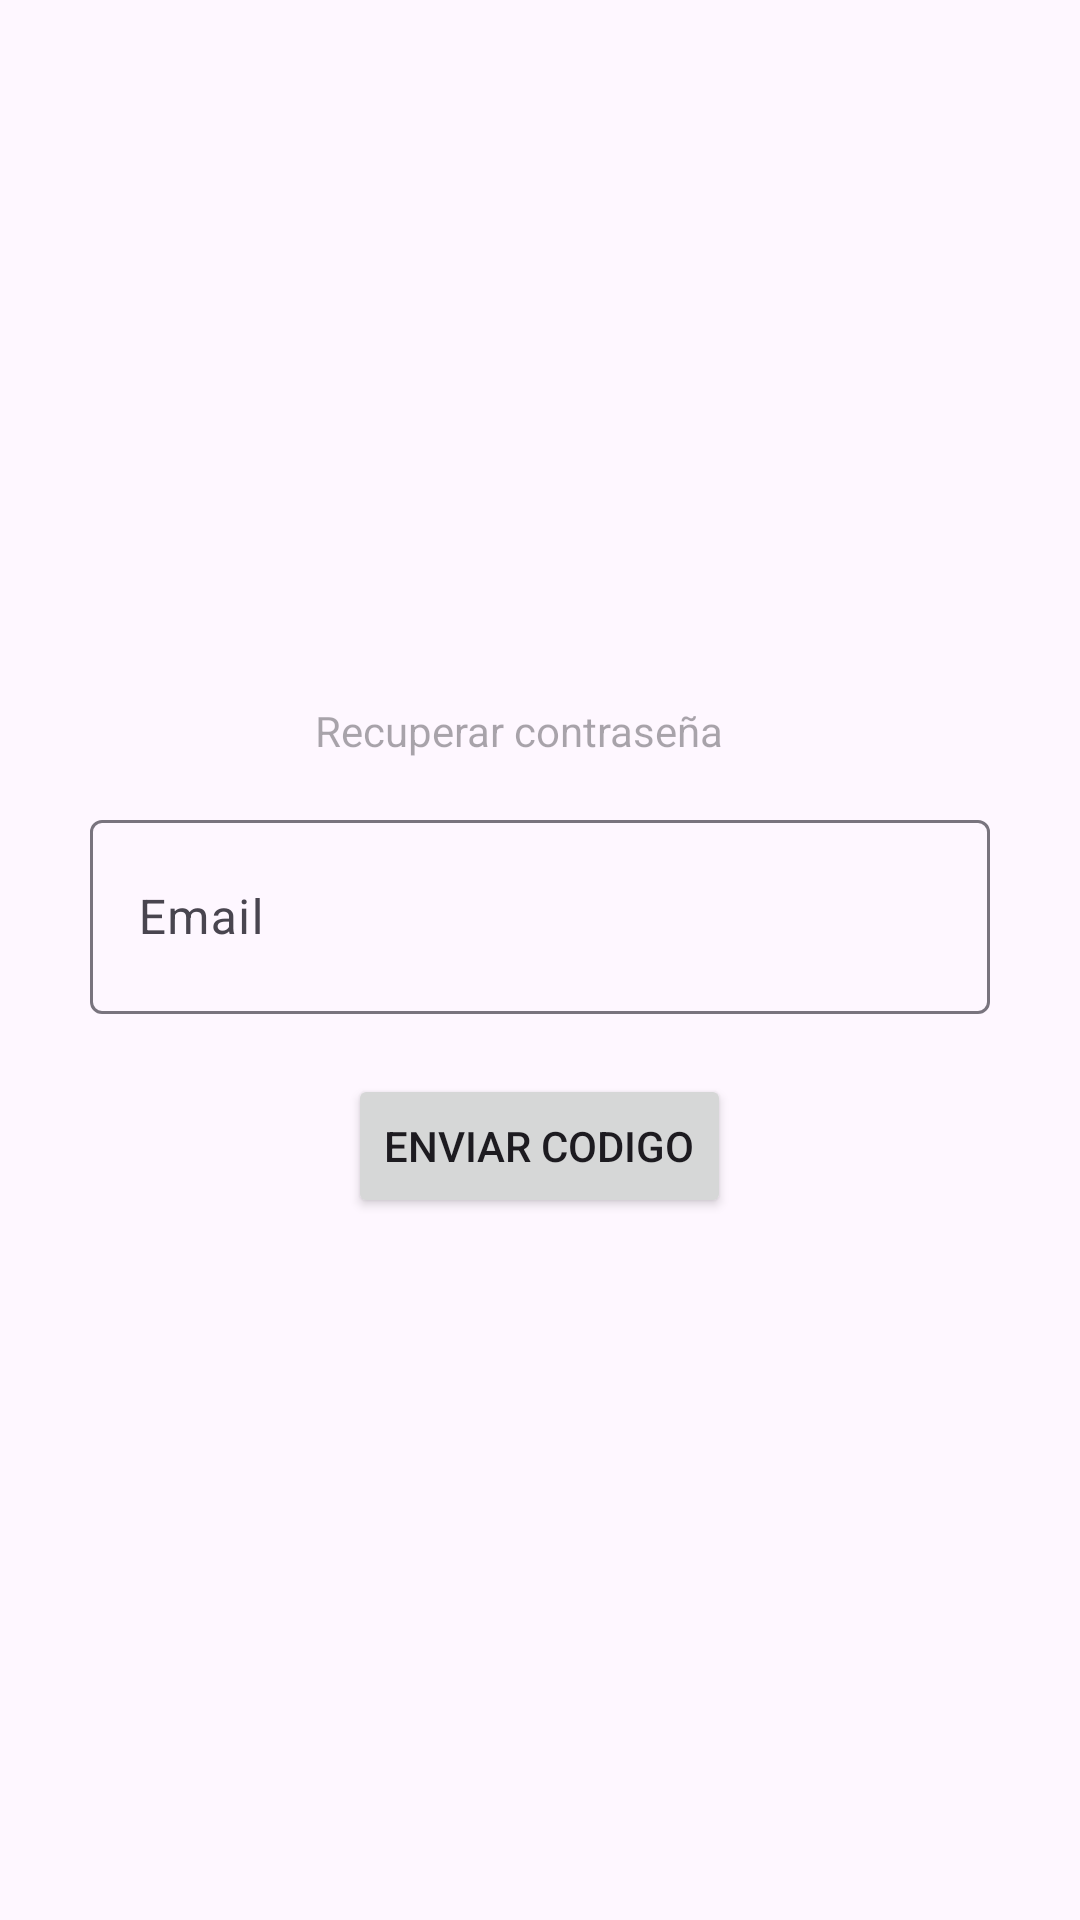

Layout XML and referenced resources for this Android screen:
<!-- AndroidManifest.xml: application theme Theme.Unilocal -->
<!-- res/layout/activity_recuperar_contra.xml -->
<?xml version="1.0" encoding="utf-8"?>
<androidx.constraintlayout.widget.ConstraintLayout xmlns:android="http://schemas.android.com/apk/res/android"
    xmlns:app="http://schemas.android.com/apk/res-auto"
    xmlns:tools="http://schemas.android.com/tools"
    android:id="@+id/main"
    android:layout_width="match_parent"
    android:layout_height="match_parent"
    tools:context=".activities.RecuperarContraActivity">



    <LinearLayout
        android:layout_width="match_parent"
        android:layout_height="match_parent"
        android:gravity="center"
        android:orientation="vertical">

        <TextView
            android:id="@+id/textView"
            android:layout_width="150dp"
            android:layout_height="34dp"
            android:textColor="@color/black"
            android:hint="Recuperar contraseña"
          />
        <com.google.android.material.textfield.TextInputLayout
            android:id="@+id/email_layout"
            android:layout_width="300dp"
            android:layout_height="70dp">
            <EditText
                android:id="@+id/email"
                android:layout_width="match_parent"
                android:layout_height="match_parent"
                android:ems="10"
                android:inputType="textEmailAddress"
                android:hint="Email"
                />

        </com.google.android.material.textfield.TextInputLayout>



        <Button
            android:id="@+id/btnEnviarCodigo"
            android:layout_width="wrap_content"
            android:layout_height="wrap_content"
            android:text="Enviar codigo"
            android:onClick="irALCodigo"
           android:layout_marginTop="20dp"
           />

    </LinearLayout>

</androidx.constraintlayout.widget.ConstraintLayout>
<!-- resources referenced by this layout -->
<resources>
  <color name="black">#FF000000</color>
  <style name="Theme.Unilocal" parent="Base.Theme.Unilocal" />
  <style name="Base.Theme.Unilocal" parent="Theme.Material3.DayNight.NoActionBar">
          
          
      </style>
</resources>
